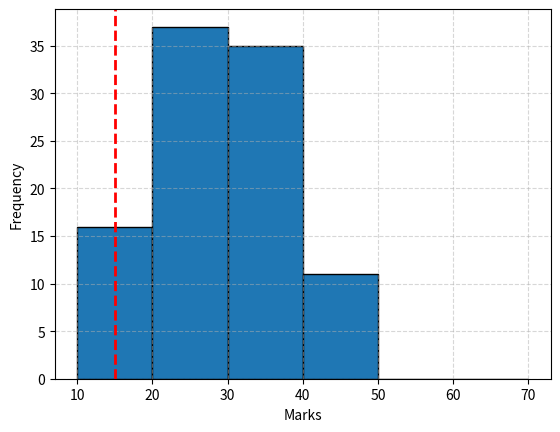

This figure's Python source:
import matplotlib.pyplot as plt
import numpy as np

ages = [
    34, 28, 36, 45, 27, 27, 45, 37, 25, 35,
    25, 25, 32, 10, 12, 24, 19, 33, 20, 15,
    44, 27, 30, 15, 24, 31, 18, 33, 23, 27,
    23, 48, 29, 19, 38, 17, 32, 10, 16, 31,
    37, 31, 28, 26, 15, 22, 25, 40, 33, 12,
    33, 26, 23, 36, 40, 39, 21, 26, 33, 39,
    25, 28, 18, 18, 38, 43, 29, 40, 33, 23,
    33, 45, 29, 45, 3, 38, 30, 27, 30, 10,
    27, 33, 44, 24, 21, 24, 39, 33, 24, 35,
    30, 39, 22, 26, 26, 15, 32, 32, 30, 27
]

bins = [10, 20, 30, 40, 50, 60, 70]
plt.hist(ages, bins = bins, edgecolor = 'black')
plt.xlabel('Marks')
plt.ylabel('Frequency')
plt.grid(True, linestyle = '--', alpha = 0.5)
plt.axvline(15, color = "red", linestyle = "--", linewidth = 2, label = "Average")
plt.show()
